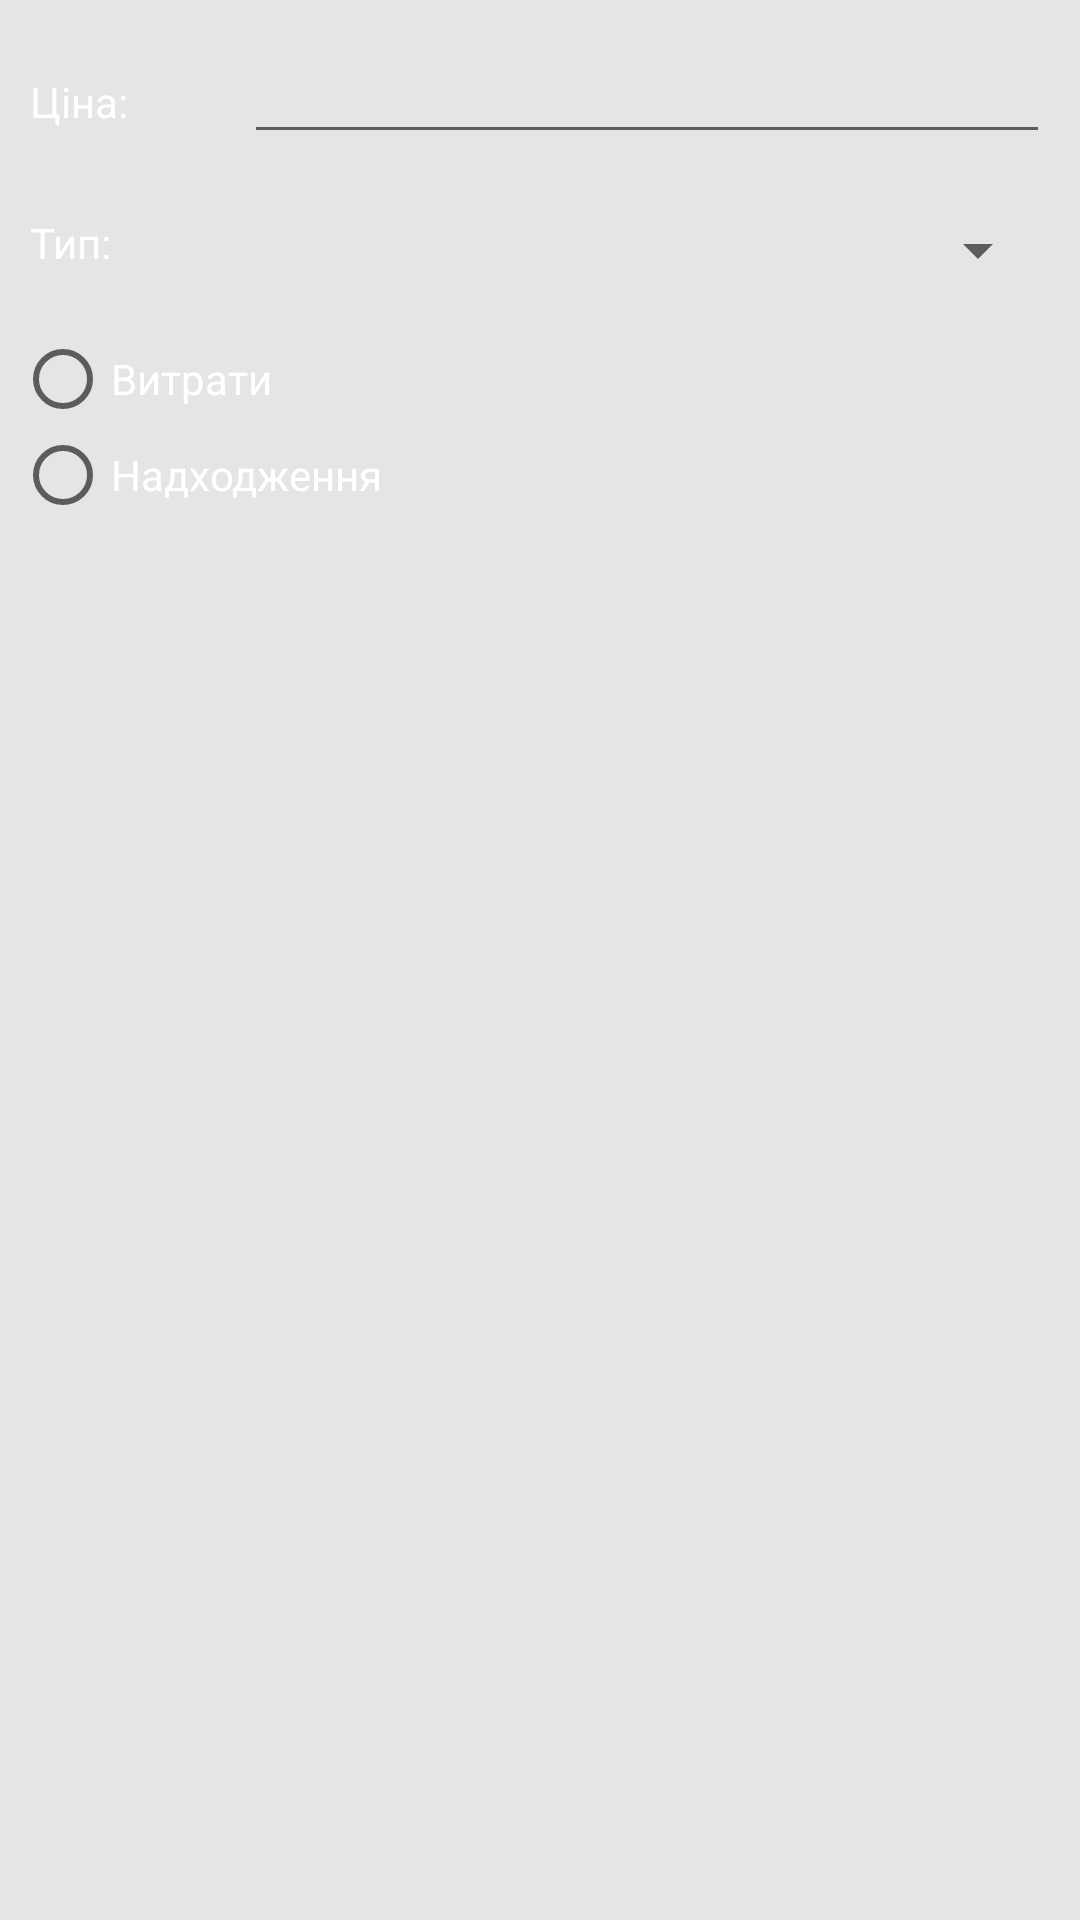

Produce the Android XML layout that renders to this screen, including the resource entries it uses.
<!-- AndroidManifest.xml: application theme AppTheme -->
<!-- res/layout/costs_dialog.xml -->
<?xml version="1.0" encoding="utf-8"?>
<android.support.constraint.ConstraintLayout xmlns:android="http://schemas.android.com/apk/res/android"
    android:layout_width="match_parent"
    android:layout_height="match_parent">

    <LinearLayout
        android:layout_width="match_parent"
        android:layout_height="wrap_content"
        android:orientation="vertical">

        <LinearLayout
            android:layout_width="match_parent"
            android:layout_height="wrap_content"
            android:orientation="horizontal">

            <TextView
                android:id="@+id/textView"
                android:layout_width="wrap_content"
                android:layout_height="wrap_content"
                android:layout_margin="10dp"
                android:layout_weight="1"
                android:text="Ціна:"
                android:textColor="@android:color/white" />

            <EditText
                android:id="@+id/editText3"
                android:layout_width="250dp"
                android:layout_height="wrap_content"
                android:layout_margin="10dp"
                android:layout_weight="1"
                android:ems="10"
                android:inputType="numberDecimal"
                android:textColor="@android:color/white" />

        </LinearLayout>

        <LinearLayout
            android:layout_width="match_parent"
            android:layout_height="match_parent"
            android:orientation="horizontal">

            <TextView
                android:id="@+id/textView3"
                android:layout_width="wrap_content"
                android:layout_height="wrap_content"
                android:layout_margin="10dp"
                android:layout_weight="1"
                android:text="Тип:"
                android:textColor="@android:color/white" />

            <Spinner
                android:id="@+id/spinner2"
                android:layout_width="250dp"
                android:layout_height="wrap_content"
                android:layout_margin="10dp"
                android:layout_weight="1" />

        </LinearLayout>

        <LinearLayout
            android:layout_width="match_parent"
            android:layout_height="wrap_content"
            android:layout_weight="1"
            android:orientation="horizontal">

            <RadioGroup
                android:id="@+id/inOutRadioGroup"
                android:layout_width="wrap_content"
                android:layout_height="wrap_content"
                android:layout_below="@+id/myCheckBox"
                android:layout_margin="5dp">


                <RadioButton
                    android:id="@+id/outRadioButton"
                    android:layout_width="wrap_content"
                    android:layout_height="wrap_content"
                    android:layout_alignParentLeft="true"
                    android:checked="false"
                    android:text="Витрати"
                    android:textColor="@android:color/white" />

                <RadioButton
                    android:id="@+id/inRadioButton"
                    android:layout_width="wrap_content"
                    android:layout_height="wrap_content"
                    android:layout_alignParentLeft="true"
                    android:layout_below="@+id/inRadioButton"
                    android:text="Надходження"
                    android:textColor="@android:color/white" />

            </RadioGroup>
        </LinearLayout>
    </LinearLayout>
</android.support.constraint.ConstraintLayout>
<!-- resources referenced by this layout -->
<resources>
  <style name="AppTheme" parent="AppBaseTheme" />
  <style name="AppBaseTheme" parent="Theme.AppCompat.Light.NoActionBar">
          <item name="android:windowBackground">@color/background_window</item>
          
          <item name="colorPrimary">@color/mainColor</item>
          <item name="colorPrimaryDark">@color/mainColor</item>
          <item name="colorAccent">@color/mainColor</item>
          <item name="android:textColorPrimary">@android:color/white</item>
      </style>
  <color name="background_window">#FFE5E5E5</color>
  <color name="mainColor">#00E676</color>
</resources>
